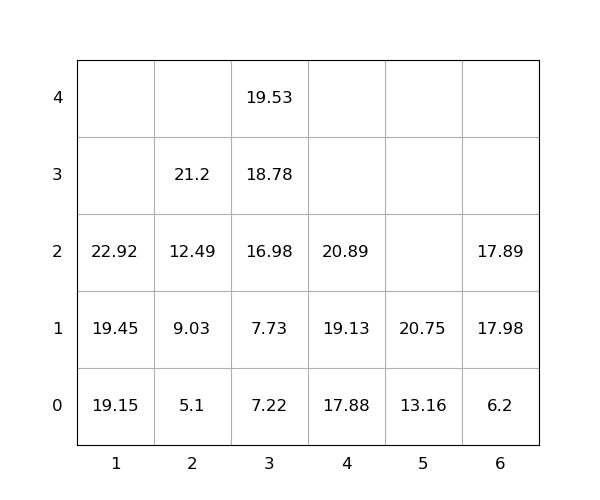

Values plotted in this chart, from the file beside it:
idx, loc_x, loc_y, loc_z, weight, seq, emerg, reloc, size(ft)
1, 6, 0, 0, 6.2, 0, 0, 0, 20
2, 5, 0, 0, 13.16, 0, 0, 0, 20
3, 4, 0, 0, 17.88, 0, 0, 0, 20
4, 1, 0, 0, 19.15, 1, 0, 0, 20
5, 5, 0, 1, 20.75, 2, 0, 0, 20
6, 1, 0, 1, 19.45, 3, 0, 0, 20
7, 2, 0, 0, 5.1, 4, 0, 0, 20
8, 6, 0, 1, 17.98, 5, 0, 0, 20
9, 3, 0, 0, 7.22, 6, 0, 0, 20
10, 2, 0, 1, 9.03, 7, 0, 0, 20
11, 6, 0, 2, 17.89, 8, 0, 0, 20
12, 3, 0, 1, 7.73, 9, 0, 0, 20
13, 3, 0, 2, 16.98, 10, 0, 0, 20
14, 4, 0, 1, 19.13, 11, 0, 0, 20
15, 3, 0, 3, 18.78, 12, 0, 0, 20
16, 2, 0, 2, 12.49, 13, 0, 0, 20
17, 3, 0, 4, 19.53, 14, 0, 0, 20
18, 2, 0, 3, 21.2, 15, 0, 0, 20
19, 4, 0, 2, 20.89, 16, 0, 0, 20
20, 1, 0, 2, 22.92, 17, 0, 0, 20
